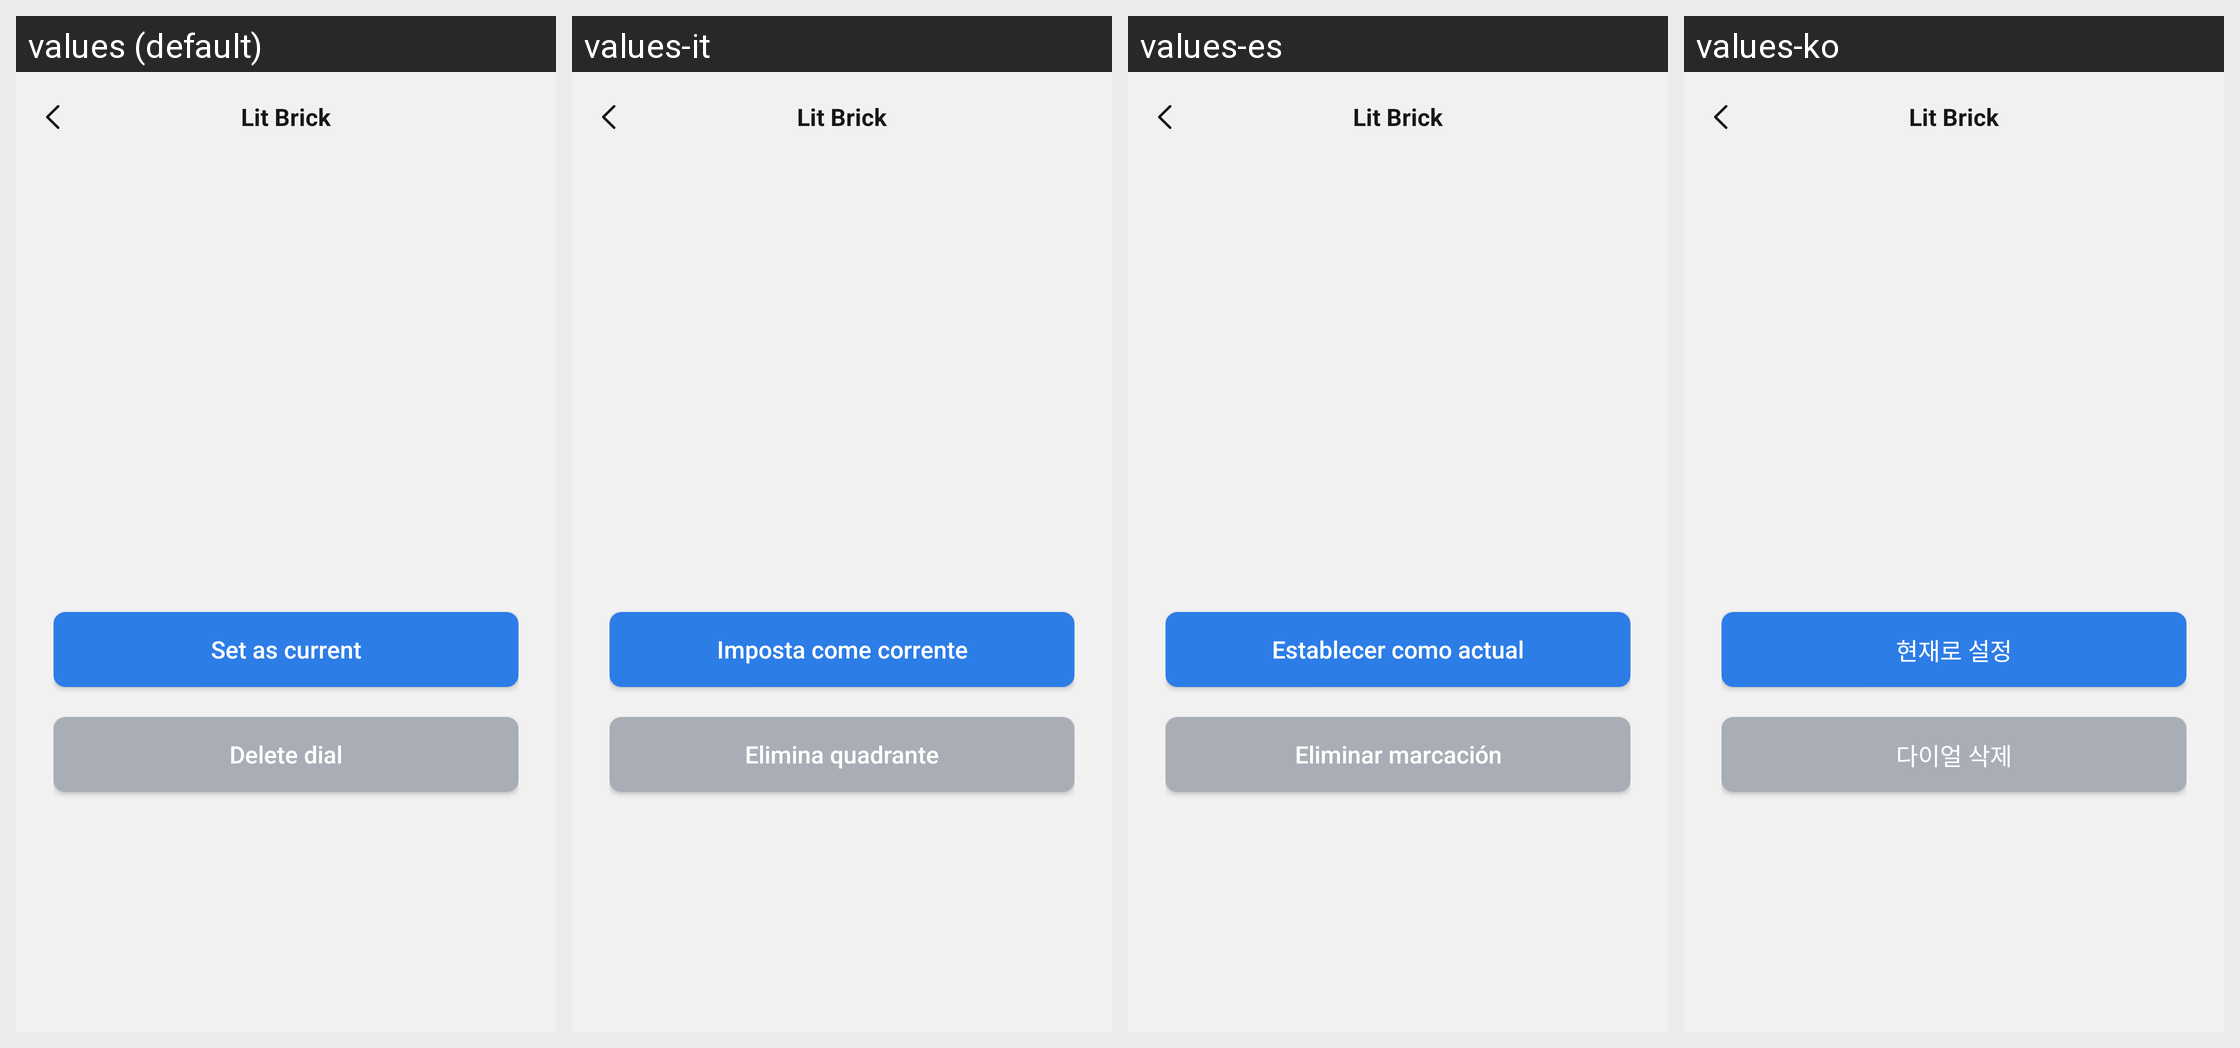

The same Android screen rendered under several of its app's locales, left to right. List the strings drawn on it with the default value and each locale's translation.
Android screen res/layout/activity_my_dial_center.xml rendered under 4 locales, left to right: values (default), values-it, values-es, values-ko. Device: Nexus 5 (rendered at 1080×1920; each locale shown at half size, 540×960, under a caption strip naming it); theme Theme.ZhAppApplication.
Other locales in the repository, not shown: values-ar, values-de, values-fr, values-hi, values-in, values-ja, values-ms, values-pl, values-pt, values-ru, values-th, values-tr, values-uk, values-zh-rCN, values-zh-rHK, values-zh-rTW.
Strings drawn on this screen, with the default value and each locale's value (text and hints the layout hard-codes, and strings that could not be matched under every locale, appear in the picture but are not listed):

theme_center_dial_set_btn
  values: Set as current
  values-it: Imposta come corrente
  values-es: Establecer como actual
  values-ko: 현재로 설정

theme_center_dial_delete_btn
  values: Delete dial
  values-it: Elimina quadrante
  values-es: Eliminar marcación
  values-ko: 다이얼 삭제

main_app_name
  values: Lit Brick
  values-it: Lit Brick  [not translated; the default value is used]
  values-es: Lit Brick  [not translated; the default value is used]
  values-ko: Lit Brick  [not translated; the default value is used]
